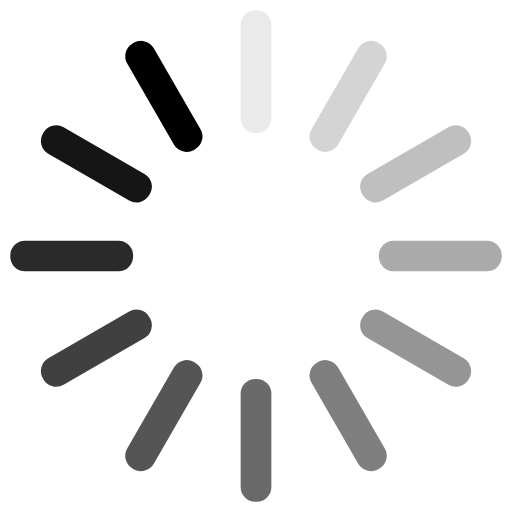
t = 0.00 s
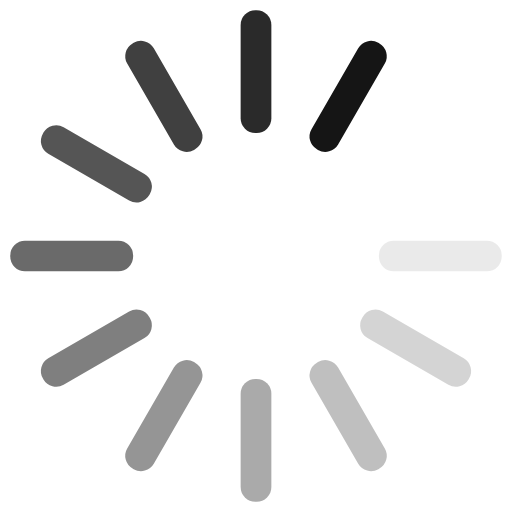
t = 0.31 s
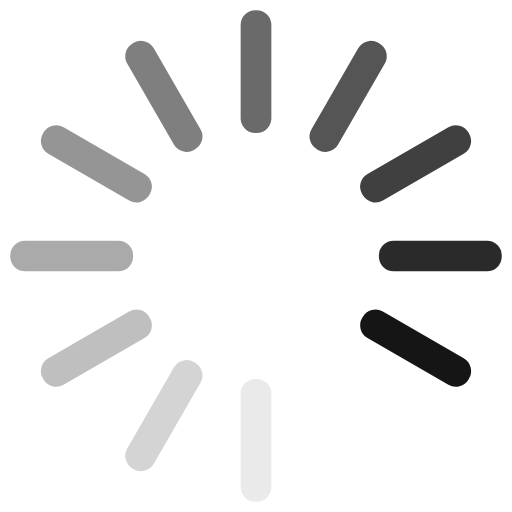
t = 0.63 s
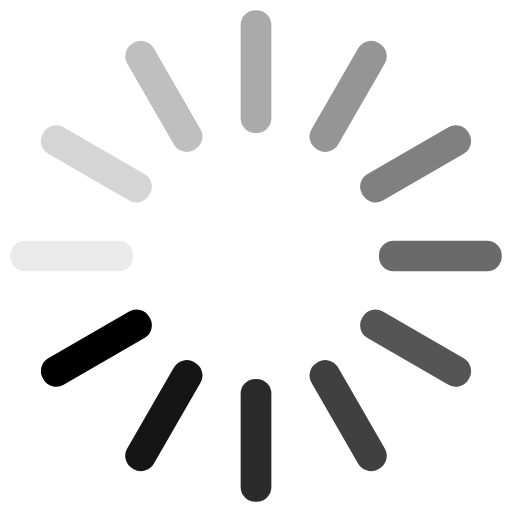
t = 0.94 s

The animated SVG that drew these frames (rendered in a browser with its animation timeline set to each time). Animation: 12 SMIL elements (animate=12); one cycle of 1.25 s, repeats indefinitely.

<svg
    xmlns="http://www.w3.org/2000/svg"
    viewBox="0 0 100 100"
    preserveAspectRatio="xMidYMid"
    display="block"
  >
    <rect
      x="47"
      y="2"
      rx="2.88"
      ry="2.88"
      width="6"
      height="24"
      fill="currentColor"
    >
      <animate
        attributeName="opacity"
        values="1;0"
        keyTimes="0;1"
        dur="1.25s"
        begin="-1.1458333333333333s"
        repeatCount="indefinite"
      />
    </rect>
    <rect
      x="47"
      y="2"
      rx="2.88"
      ry="2.88"
      width="6"
      height="24"
      fill="currentColor"
      transform="rotate(30 50 50)"
    >
      <animate
        attributeName="opacity"
        values="1;0"
        keyTimes="0;1"
        dur="1.25s"
        begin="-1.0416666666666665s"
        repeatCount="indefinite"
      />
    </rect>
    <rect
      x="47"
      y="2"
      rx="2.88"
      ry="2.88"
      width="6"
      height="24"
      fill="currentColor"
      transform="rotate(60 50 50)"
    >
      <animate
        attributeName="opacity"
        values="1;0"
        keyTimes="0;1"
        dur="1.25s"
        begin="-0.9374999999999999s"
        repeatCount="indefinite"
      />
    </rect>
    <rect
      x="47"
      y="2"
      rx="2.88"
      ry="2.88"
      width="6"
      height="24"
      fill="currentColor"
      transform="rotate(90 50 50)"
    >
      <animate
        attributeName="opacity"
        values="1;0"
        keyTimes="0;1"
        dur="1.25s"
        begin="-0.8333333333333333s"
        repeatCount="indefinite"
      />
    </rect>
    <rect
      x="47"
      y="2"
      rx="2.88"
      ry="2.88"
      width="6"
      height="24"
      fill="currentColor"
      transform="rotate(120 50 50)"
    >
      <animate
        attributeName="opacity"
        values="1;0"
        keyTimes="0;1"
        dur="1.25s"
        begin="-0.7291666666666665s"
        repeatCount="indefinite"
      />
    </rect>
    <rect
      x="47"
      y="2"
      rx="2.88"
      ry="2.88"
      width="6"
      height="24"
      fill="currentColor"
      transform="rotate(150 50 50)"
    >
      <animate
        attributeName="opacity"
        values="1;0"
        keyTimes="0;1"
        dur="1.25s"
        begin="-0.6249999999999999s"
        repeatCount="indefinite"
      />
    </rect>
    <rect
      x="47"
      y="2"
      rx="2.88"
      ry="2.88"
      width="6"
      height="24"
      fill="currentColor"
      transform="rotate(180 50 50)"
    >
      <animate
        attributeName="opacity"
        values="1;0"
        keyTimes="0;1"
        dur="1.25s"
        begin="-0.5208333333333333s"
        repeatCount="indefinite"
      />
    </rect>
    <rect
      x="47"
      y="2"
      rx="2.88"
      ry="2.88"
      width="6"
      height="24"
      fill="currentColor"
      transform="rotate(210 50 50)"
    >
      <animate
        attributeName="opacity"
        values="1;0"
        keyTimes="0;1"
        dur="1.25s"
        begin="-0.41666666666666663s"
        repeatCount="indefinite"
      />
    </rect>
    <rect
      x="47"
      y="2"
      rx="2.88"
      ry="2.88"
      width="6"
      height="24"
      fill="currentColor"
      transform="rotate(240 50 50)"
    >
      <animate
        attributeName="opacity"
        values="1;0"
        keyTimes="0;1"
        dur="1.25s"
        begin="-0.31249999999999994s"
        repeatCount="indefinite"
      />
    </rect>
    <rect
      x="47"
      y="2"
      rx="2.88"
      ry="2.88"
      width="6"
      height="24"
      fill="currentColor"
      transform="rotate(270 50 50)"
    >
      <animate
        attributeName="opacity"
        values="1;0"
        keyTimes="0;1"
        dur="1.25s"
        begin="-0.20833333333333331s"
        repeatCount="indefinite"
      />
    </rect>
    <rect
      x="47"
      y="2"
      rx="2.88"
      ry="2.88"
      width="6"
      height="24"
      fill="currentColor"
      transform="rotate(300 50 50)"
    >
      <animate
        attributeName="opacity"
        values="1;0"
        keyTimes="0;1"
        dur="1.25s"
        begin="-0.10416666666666666s"
        repeatCount="indefinite"
      />
    </rect>
    <rect
      x="47"
      y="2"
      rx="2.88"
      ry="2.88"
      width="6"
      height="24"
      fill="currentColor"
      transform="rotate(330 50 50)"
    >
      <animate
        attributeName="opacity"
        values="1;0"
        keyTimes="0;1"
        dur="1.25s"
        begin="0s"
        repeatCount="indefinite"
      />
    </rect>
  </svg>